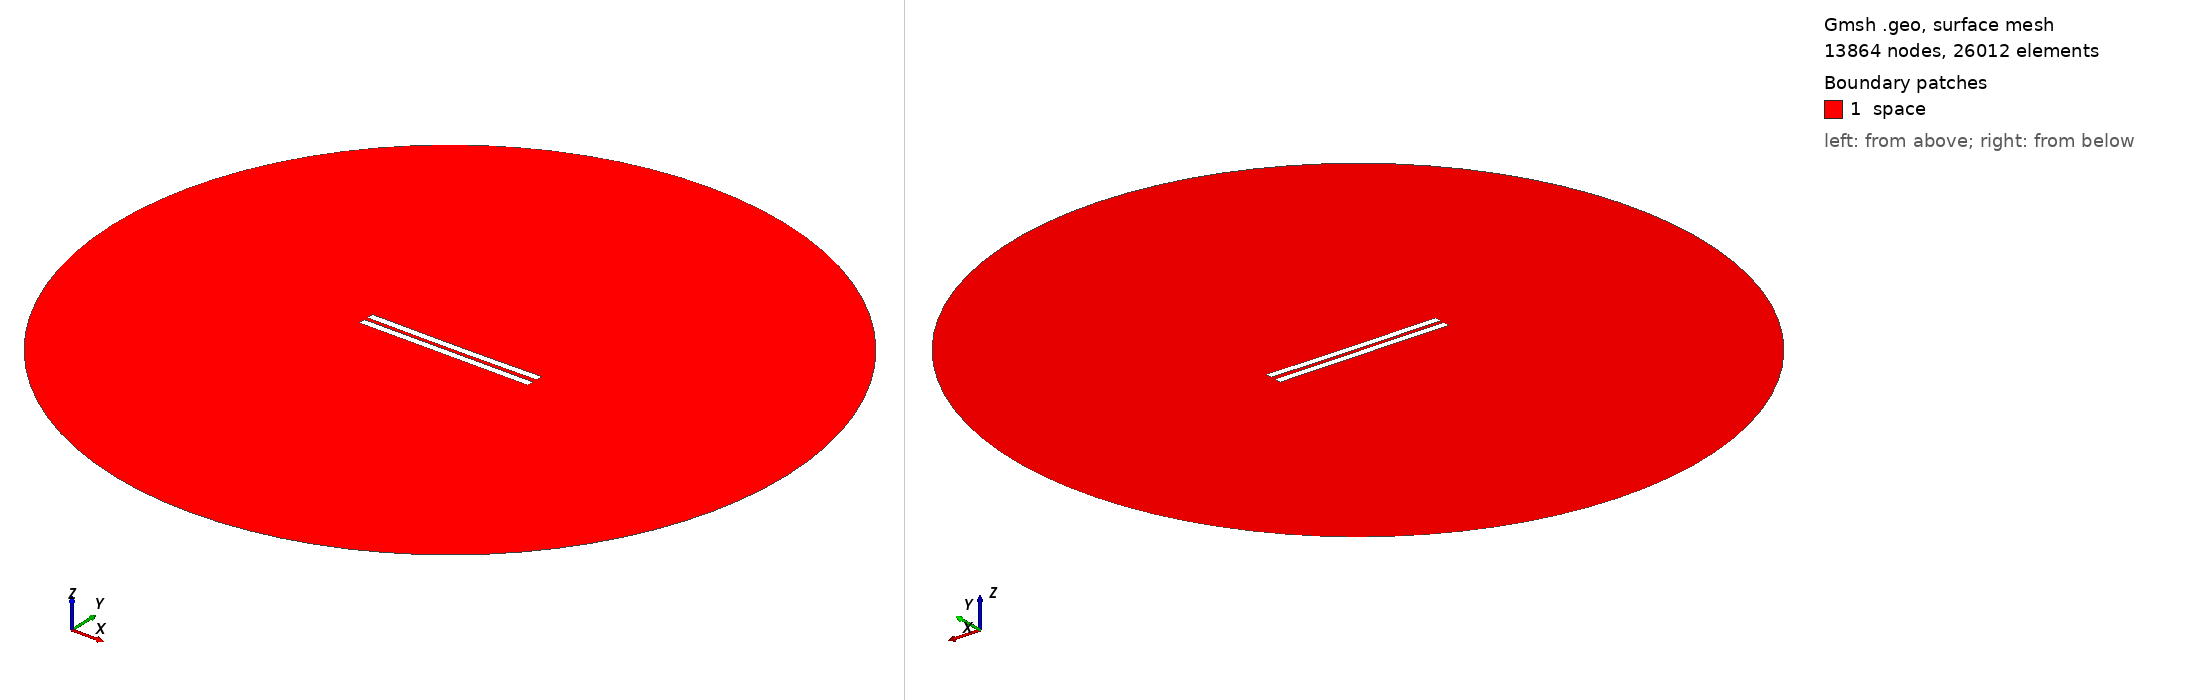

Gmsh geometry script, surface-meshed: 13864 nodes, 26012 surface elements. Boundary patches (legend numbers): 1 space. Left view from above one corner, right view from below the opposite corner. Legend entries are the model's physical surfaces. The drawing asked Gmsh for element sizes between 1% and 20% of the model's largest extent; the script's own settings can give other sizes.

=== 2888.geo (drawn) ===
//---------------------------------------
// Geometry kernel
//---------------------------------------

SetFactory("OpenCASCADE");



//---------------------------------------
// Parameters of the geometry
//---------------------------------------

// Overetch of the upper plate
overetch = 0.0;

// Distance between the plates
distance = 2.5;

// Discretization over the x axis (for the deformation)
nx = 50; 

// Length of the plate
L = 100 - overetch; 

// Number of modes
n = 4; 

// 1st mode coefficient
coeff(1) = 0.07499999999999998;
beta(1) = 0.596864 * 3.1415926535 / L;

// 2nd mode coefficient
coeff(2) = -0.15;
beta(2) = 1.49418 * 3.1415926535 / L;

// 3rd mode coefficient
coeff(3) = 0.0;
beta(3) = 2.50025 * 3.1415926535 / L;

// 4th mode coefficient
coeff(4) = 0.0;
beta(4) = 3.49999 * 3.1415926535 / L;



//---------------------------------------
// Upper plate (deformed rectangle)
//---------------------------------------

// Coordiantes of the upper plate
xmin = -50;
xmax = 50 - overetch;

// Height of the upper plate
yheight = 4 - 2 * overetch;

// Indexes of the points
UpperID[] = {};
LowerID[] = {};
LeftID[] = {};
RightID[] = {};

// Point index
p = 1;

// Horizontal edges
For i In {1:nx}
    x = xmin + (i-1)*(xmax - xmin)/(nx-1);

    y_bottom = distance / 2 + overetch;
    For j In {1:n}
        C = (Cosh(beta(j)*L) + Cos(beta(j)*L)) / (Sinh(beta(j)*L) + Sin(beta(j)*L));
        y_bottom  = y_bottom + coeff(j) * (Cosh(beta(j)*(x+50)) - Cos(beta(j)*(x+50)) - C * (Sinh(beta(j)*(x+50)) - Sin(beta(j)*(x+50))));
    EndFor

    y_top = y_bottom + yheight;

    Point(p) = {x, y_top, 0, 1.0};
    UpperID[i] = p;
    p = p + 1;

    Point(p) = {x, y_bottom, 0, 1.0};
    LowerID[i] = p;
    p = p + 1;
EndFor

// Create point lists
UpperPts[] = {}; LowerPts[] = {};
For i In {1:nx}
  UpperPts[] += {UpperID[i]};
  LowerPts[] += {LowerID[i]};
EndFor

// Build splines
Spline(1) = {UpperPts[]};
Spline(2) = {LowerPts[]};
Line(3) = {LowerPts[nx-1], UpperPts[nx-1]};
Line(4) = {LowerPts[0], UpperPts[0]};

// Build the plane surface
Curve Loop(1) = {2, 3, -1, -4};
Plane Surface(1) = {1};



//---------------------------------------
// Lower plate (rectangle)
//---------------------------------------

// Vertices
Point(1001) = {-50, -1, 0, 1.0};
Point(1002) = { 50, -1, 0, 1.0};
Point(1003) = { 50,  -5, 0, 1.0};
Point(1004) = {-50,  -5, 0, 1.0};

// Edges
Line(5) = {1001, 1002};
Line(6) = {1002, 1003};
Line(7) = {1003, 1004};
Line(8) = {1004, 1001};

// Plane surface
Line Loop(2) = {5, 6, 7, 8};
Plane Surface(2) = {2}; 



//---------------------------------------
// Outer (fictious) boundary
//---------------------------------------

// Points
Point(1005) = {0, 0, 0};       // Center
Point(1006) = {200, 0, 0};     // Start point
Point(1007) = {0, 200, 0};     // 90 degrees
Point(1008) = {-200, 0, 0};    // 180 degrees
Point(1009) = {0, -200, 0};    // 270 degrees

// Circle arcs (each needs start, center, end)
Circle(9) = {1006, 1005, 1007};
Circle(10) = {1007, 1005, 1008};
Circle(11) = {1008, 1005, 1009};
Circle(12) = {1009, 1005, 1006};

// Plane surface for the entire domain
Curve Loop(3) = {9, 10, 11, 12};
Surface(3) = {3};

// Subtract the plates from the whole domain to obtain the actual domain where we want to solve the equations
BooleanDifference{ Surface{3}; Delete; }{ Surface{1}; Surface{2}; Delete; }




//---------------------------------------
// Transfinite Lines/Curves
//---------------------------------------

// Set the number of points on the boundaries
r = 7;

// Plates
Transfinite Curve {1, 2} = 50*r Using Progression 1;
Transfinite Curve {3, 4} = 2*r Using Progression 1;
Transfinite Line {5, 7} = 50*r Using Progression 1;
Transfinite Line {6, 8} = 2*r Using Progression 1;

// Outer boundary
Transfinite Line {9, 10, 11, 12} = 20 Using Progression 1;



//---------------------------------------
// Physical groups
//---------------------------------------                

// Physical curves (boundaries)
Physical Line("force_segment", 10) = {2};
Physical Line("upper_plate", 11) = {1, 3, 4};
Physical Line("lower_plate", 12) = {5, 6, 7, 8};
Physical Line("boundary", 20) = {9, 10, 11, 12};

// Physical Surfaces
Physical Surface("space", 30) = {3};



//---------------------------------------
// 6. Generate the Mesh
//---------------------------------------

// 2D mesh generation
Mesh 2;
